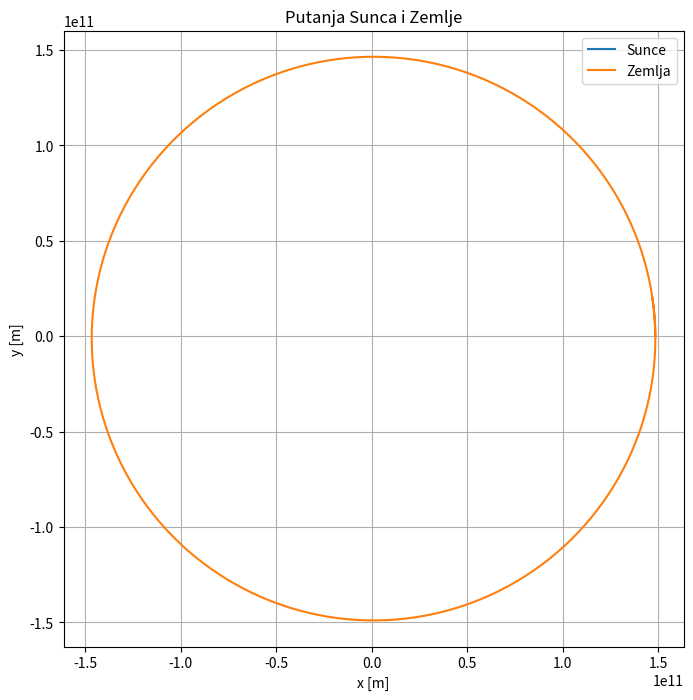

This figure's Python source:
import numpy as np
import matplotlib.pyplot as plt
import math

class Gravitacija:
    def __init__(self):
        self.x1 = []
        self.x2 = []
        self.y1 = []
        self.y2 = []

    def init(self, m1, m2, r1, r2, v1, v2, konstanta=6.67e-11, t0=0, dt=86400):
        self.t = t0
        self.M = m1
        self.m = m2
        self.R = np.array(r1)
        self.r = np.array(r2)
        self.V = np.array(v1)
        self.v = np.array(v2)
        self.G = konstanta
        self.dt = dt
        self.x1.append(self.R[0])
        self.y1.append(self.R[1])
        self.x2.append(self.r[0])
        self.y2.append(self.r[1])

    def move(self, T):
        while self.t < T:
            Rr = np.sqrt((self.R[0] - self.r[0]) ** 2 + (self.R[1] - self.r[1]) ** 2)
            rR = np.sqrt((self.r[0] - self.R[0]) ** 2 + (self.r[1] - self.R[1]) ** 2)
            A = -(self.G * self.m) / (Rr ** 3) * (self.R - self.r)
            a = -(self.G * self.M) / (rR ** 3) * (self.r - self.R)

            self.V = self.V + A * self.dt
            self.v = self.v + a * self.dt
            self.R = self.R + self.V * self.dt
            self.r = self.r + self.v * self.dt

            self.x1.append(self.R[0])
            self.x2.append(self.r[0])
            self.y1.append(self.R[1])
            self.y2.append(self.r[1])
            self.t += self.dt

        return self.x1, self.y1, self.x2, self.y2


# Inicijalizacija objekta klase Gravitacija
gravitacija = Gravitacija()

# Postavljanje početnih uvjeta
m1 = 1.989e30  # Masa Sunca [kg]
m2 = 5.9742e24  # Masa Zemlje [kg]
r1 = [0, 0]  # Početni položaj Sunca [m]
r2 = [1.486e11, 0]  # Početni položaj Zemlje [m]
v1 = [0, 0]  # Početna brzina Sunca [m/s]
v2 = [0, 29783]  # Početna brzina Zemlje [m/s]

gravitacija.init(m1, m2, r1, r2, v1, v2)

# Pokretanje simulacije
T = 365.242 * 24 * 60 * 60  # Jedna godina u sekundama
x1, y1, x2, y2 = gravitacija.move(T)

# Crtanje grafa
plt.figure(figsize=(8, 8))
plt.plot(x1, y1, label='Sunce')
plt.plot(x2, y2, label='Zemlja')
plt.xlabel('x [m]')
plt.ylabel('y [m]')
plt.title('Putanja Sunca i Zemlje')
plt.legend()
plt.axis('equal')
plt.grid(True)
plt.show()
